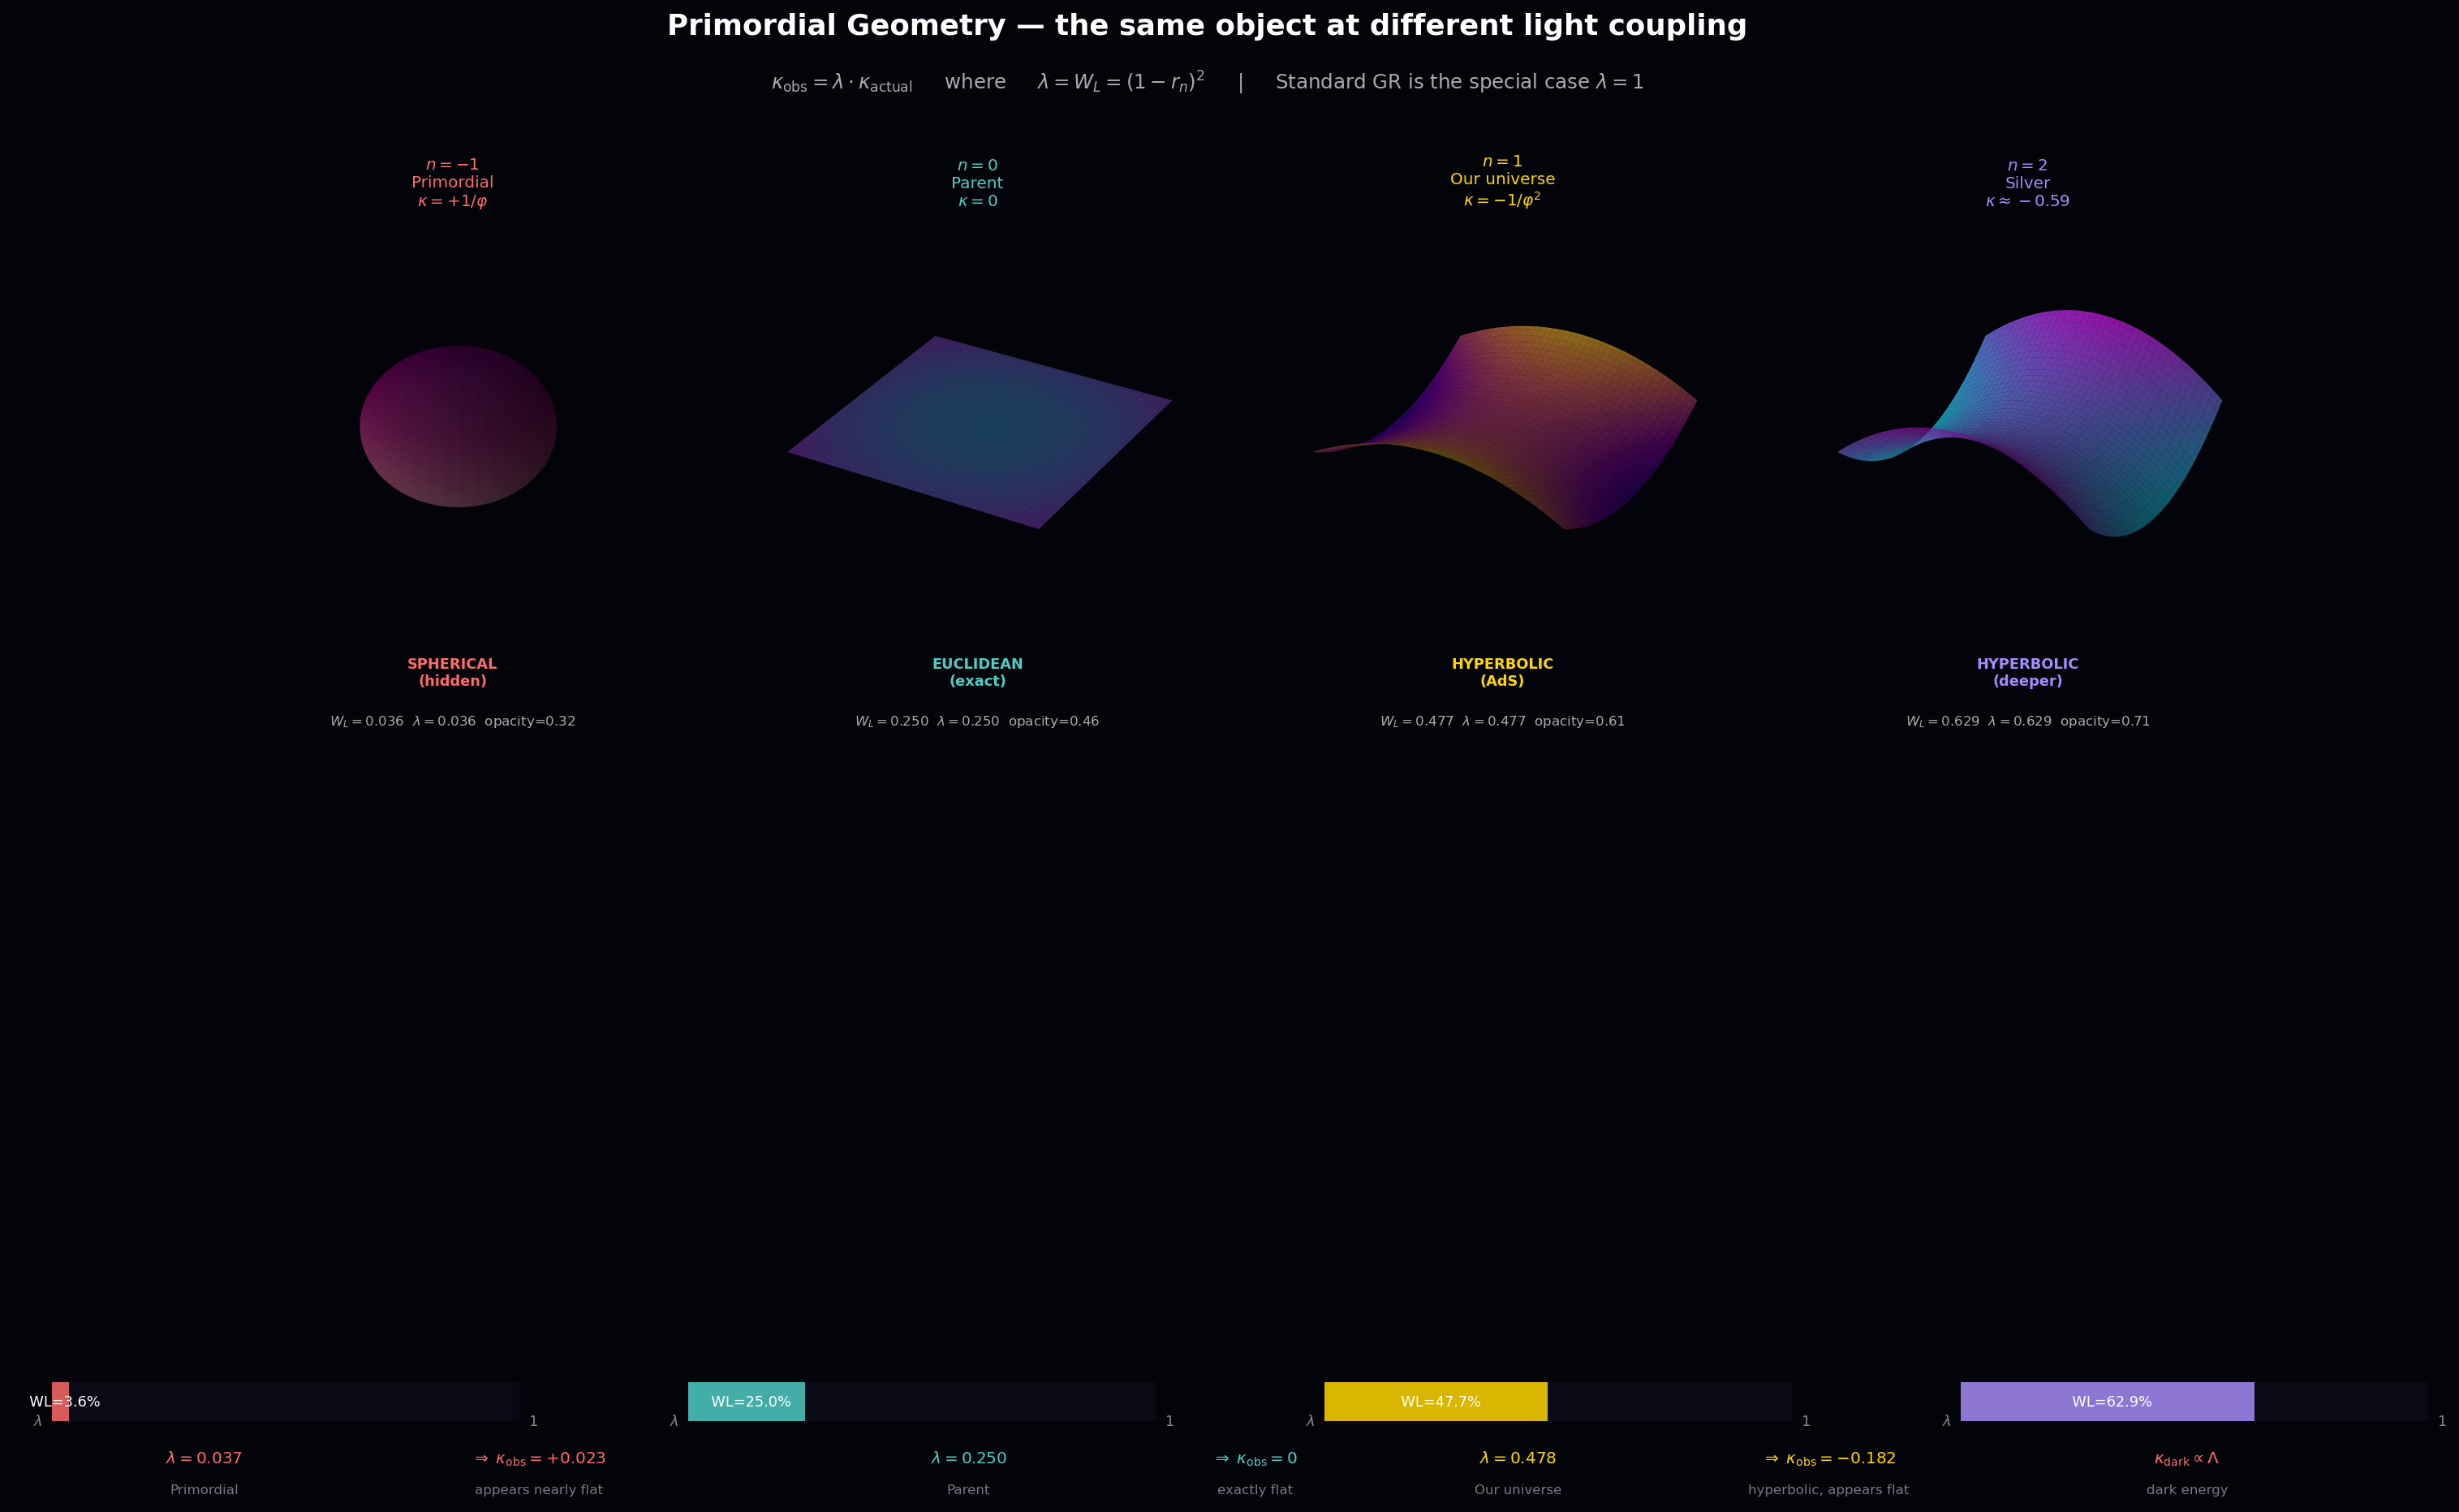

This chart was generated by the following Python code:
import numpy as np
import matplotlib.pyplot as plt
from mpl_toolkits.mplot3d import Axes3D
from matplotlib import cm
from matplotlib.colors import LightSource

phi = (1 + np.sqrt(5)) / 2

def r_n(n):
    phi_n = (n + np.sqrt(n**2 + 4)) / 2
    return 1 / (2 * phi_n)

def WL_n(n):
    return (1 - r_n(n))**2

levels = [
    (-1, r'$n=-1$' '\nPrimordial\n' r'$\kappa=+1/\varphi$', '#FF6B6B', 'SPHERICAL\n(hidden)'),
    ( 0, r'$n=0$'  '\nParent\n'    r'$\kappa=0$',           '#4ECDC4', 'EUCLIDEAN\n(exact)'),
    ( 1, r'$n=1$'  '\nOur universe\n' r'$\kappa=-1/\varphi^2$', '#FFD700', 'HYPERBOLIC\n(AdS)'),
    ( 2, r'$n=2$'  '\nSilver\n'    r'$\kappa\approx-0.59$', '#A78BFA', 'HYPERBOLIC\n(deeper)'),
]

fig = plt.figure(figsize=(20, 12), facecolor='#03030a')
fig.text(0.5, 0.96,
         'Primordial Geometry — the same object at different light coupling',
         color='white', fontsize=16, ha='center', fontweight='bold')
fig.text(0.5, 0.925,
         r'$\kappa_{\rm obs} = \lambda \cdot \kappa_{\rm actual}$'
         '     where     '
         r'$\lambda = W_L = (1-r_n)^2$'
         '     |     Standard GR is the special case $\\lambda = 1$',
         color='#aaaaaa', fontsize=11, ha='center')

u = np.linspace(0, 2*np.pi, 80)
v = np.linspace(0, np.pi, 80)
xy = np.linspace(-2, 2, 80)
XX, YY = np.meshgrid(xy, xy)

for i, (n, label, color, geom_label) in enumerate(levels):
    ax = fig.add_subplot(2, 4, i+1, projection='3d', facecolor='#03030a')

    kappa = 2*r_n(n) - 1
    wl    = WL_n(n)
    alpha = 0.3 + 0.65 * wl   # opacity = light coupling

    if n == -1:
        # sphere (positive curvature)
        R = 1.4
        xs = R * np.outer(np.cos(u), np.sin(v))
        ys = R * np.outer(np.sin(u), np.sin(v))
        zs = R * np.outer(np.ones(np.size(u)), np.cos(v))
        norm_z = (zs - zs.min()) / (zs.max() - zs.min())
        facecolors = plt.cm.RdPu(0.3 + 0.6*norm_z)
        facecolors[..., 3] = alpha * 0.85
        ax.plot_surface(xs, ys, zs, facecolors=facecolors,
                        linewidth=0, antialiased=True, shade=True)
        ax.set_zlim(-2, 2)

    elif n == 0:
        # flat plane
        ZZ = np.zeros_like(XX)
        norm_xy = (XX**2 + YY**2) / 8
        facecolors = plt.cm.cool(0.3 + 0.4*norm_xy)
        facecolors[..., 3] = alpha
        ax.plot_surface(XX, YY, ZZ, facecolors=facecolors,
                        linewidth=0, antialiased=True)
        ax.set_zlim(-2, 2)

    elif n == 1:
        # hyperbolic paraboloid (saddle) — gentle
        ZZ = kappa * (XX**2 - YY**2) * 0.5
        ZZ = np.clip(ZZ, -2, 2)
        norm_z = (ZZ - ZZ.min()) / (ZZ.max() - ZZ.min() + 1e-8)
        facecolors = plt.cm.plasma(0.1 + 0.8*norm_z)
        facecolors[..., 3] = alpha
        ax.plot_surface(XX, YY, ZZ, facecolors=facecolors,
                        linewidth=0, antialiased=True, shade=True)
        ax.set_zlim(-2, 2)

    else:
        # deeper hyperbolic saddle
        ZZ = kappa * (XX**2 - YY**2) * 0.5
        ZZ = np.clip(ZZ, -2, 2)
        norm_z = (ZZ - ZZ.min()) / (ZZ.max() - ZZ.min() + 1e-8)
        facecolors = plt.cm.cool(0.1 + 0.8*norm_z)
        facecolors[..., 3] = alpha
        ax.plot_surface(XX, YY, ZZ, facecolors=facecolors,
                        linewidth=0, antialiased=True, shade=True)
        ax.set_zlim(-2, 2)

    ax.set_xlim(-2, 2); ax.set_ylim(-2, 2)
    ax.set_title(label, color=color, fontsize=9, pad=4)
    ax.text2D(0.5, -0.08, geom_label, transform=ax.transAxes,
              color=color, fontsize=8, ha='center', fontweight='bold')
    ax.text2D(0.5, -0.17,
              rf'$W_L={wl:.3f}$  $\lambda={wl:.3f}$  opacity={alpha:.2f}',
              transform=ax.transAxes, color='#aaaaaa', fontsize=7.5, ha='center')
    ax.set_axis_off()
    ax.patch.set_alpha(0)

    # light coupling meter below
    ax2d = fig.add_axes([0.055 + i*0.245, 0.07, 0.18, 0.025])
    ax2d.set_facecolor('#0a0a18')
    ax2d.barh(0, wl, height=1, color=color, alpha=0.85)
    ax2d.barh(0, 1-wl, height=1, left=wl, color='#111122', alpha=0.5)
    ax2d.set_xlim(0, 1); ax2d.set_ylim(-0.5, 0.5)
    ax2d.axis('off')
    ax2d.text(wl/2, 0, f'  WL={wl:.1%}', color='white',
              fontsize=8, ha='center', va='center')
    ax2d.text(-0.02, 0, r'$\lambda$', color='#888888', fontsize=8,
              ha='right', va='center', transform=ax2d.transAxes)
    ax2d.text(1.02, 0, '1', color='#888888', fontsize=8,
              ha='left', va='center', transform=ax2d.transAxes)
    for sp in ax2d.spines.values(): sp.set_color('#333344')

# ── bottom strip: the key equation visually ─────────────────────────
ax_eq = fig.add_axes([0.04, 0.02, 0.92, 0.04])
ax_eq.set_facecolor('#0a0a18')
ax_eq.axis('off')

concepts = [
    (0.08, r'$\lambda=0.037$', '#FF6B6B', 'Primordial'),
    (0.22, r'$\Rightarrow\;\kappa_{\rm obs}=+0.023$', '#FF6B6B', 'appears nearly flat'),
    (0.40, r'$\lambda=0.250$', '#4ECDC4', 'Parent'),
    (0.52, r'$\Rightarrow\;\kappa_{\rm obs}=0$', '#4ECDC4', 'exactly flat'),
    (0.63, r'$\lambda=0.478$', '#FFD700', 'Our universe'),
    (0.76, r'$\Rightarrow\;\kappa_{\rm obs}=-0.182$', '#FFD700', 'hyperbolic, appears flat'),
    (0.91, r'$\kappa_{\rm dark}\propto\Lambda$', '#FF6B6B', 'dark energy'),
]
for xpos, formula, col, desc in concepts:
    ax_eq.text(xpos, 0.65, formula, color=col, fontsize=9,
               ha='center', va='center', transform=ax_eq.transAxes)
    ax_eq.text(xpos, 0.15, desc, color='#777788', fontsize=7.5,
               ha='center', va='center', transform=ax_eq.transAxes)

for sp in ax_eq.spines.values(): sp.set_color('#333344')

plt.savefig('/home/joe/Desktop/UNIFIED_MULTIVERSE/renders/primordial_geometry_visual.png',
            dpi=160, bbox_inches='tight', facecolor='#03030a')
plt.close()
print("visual saved")
